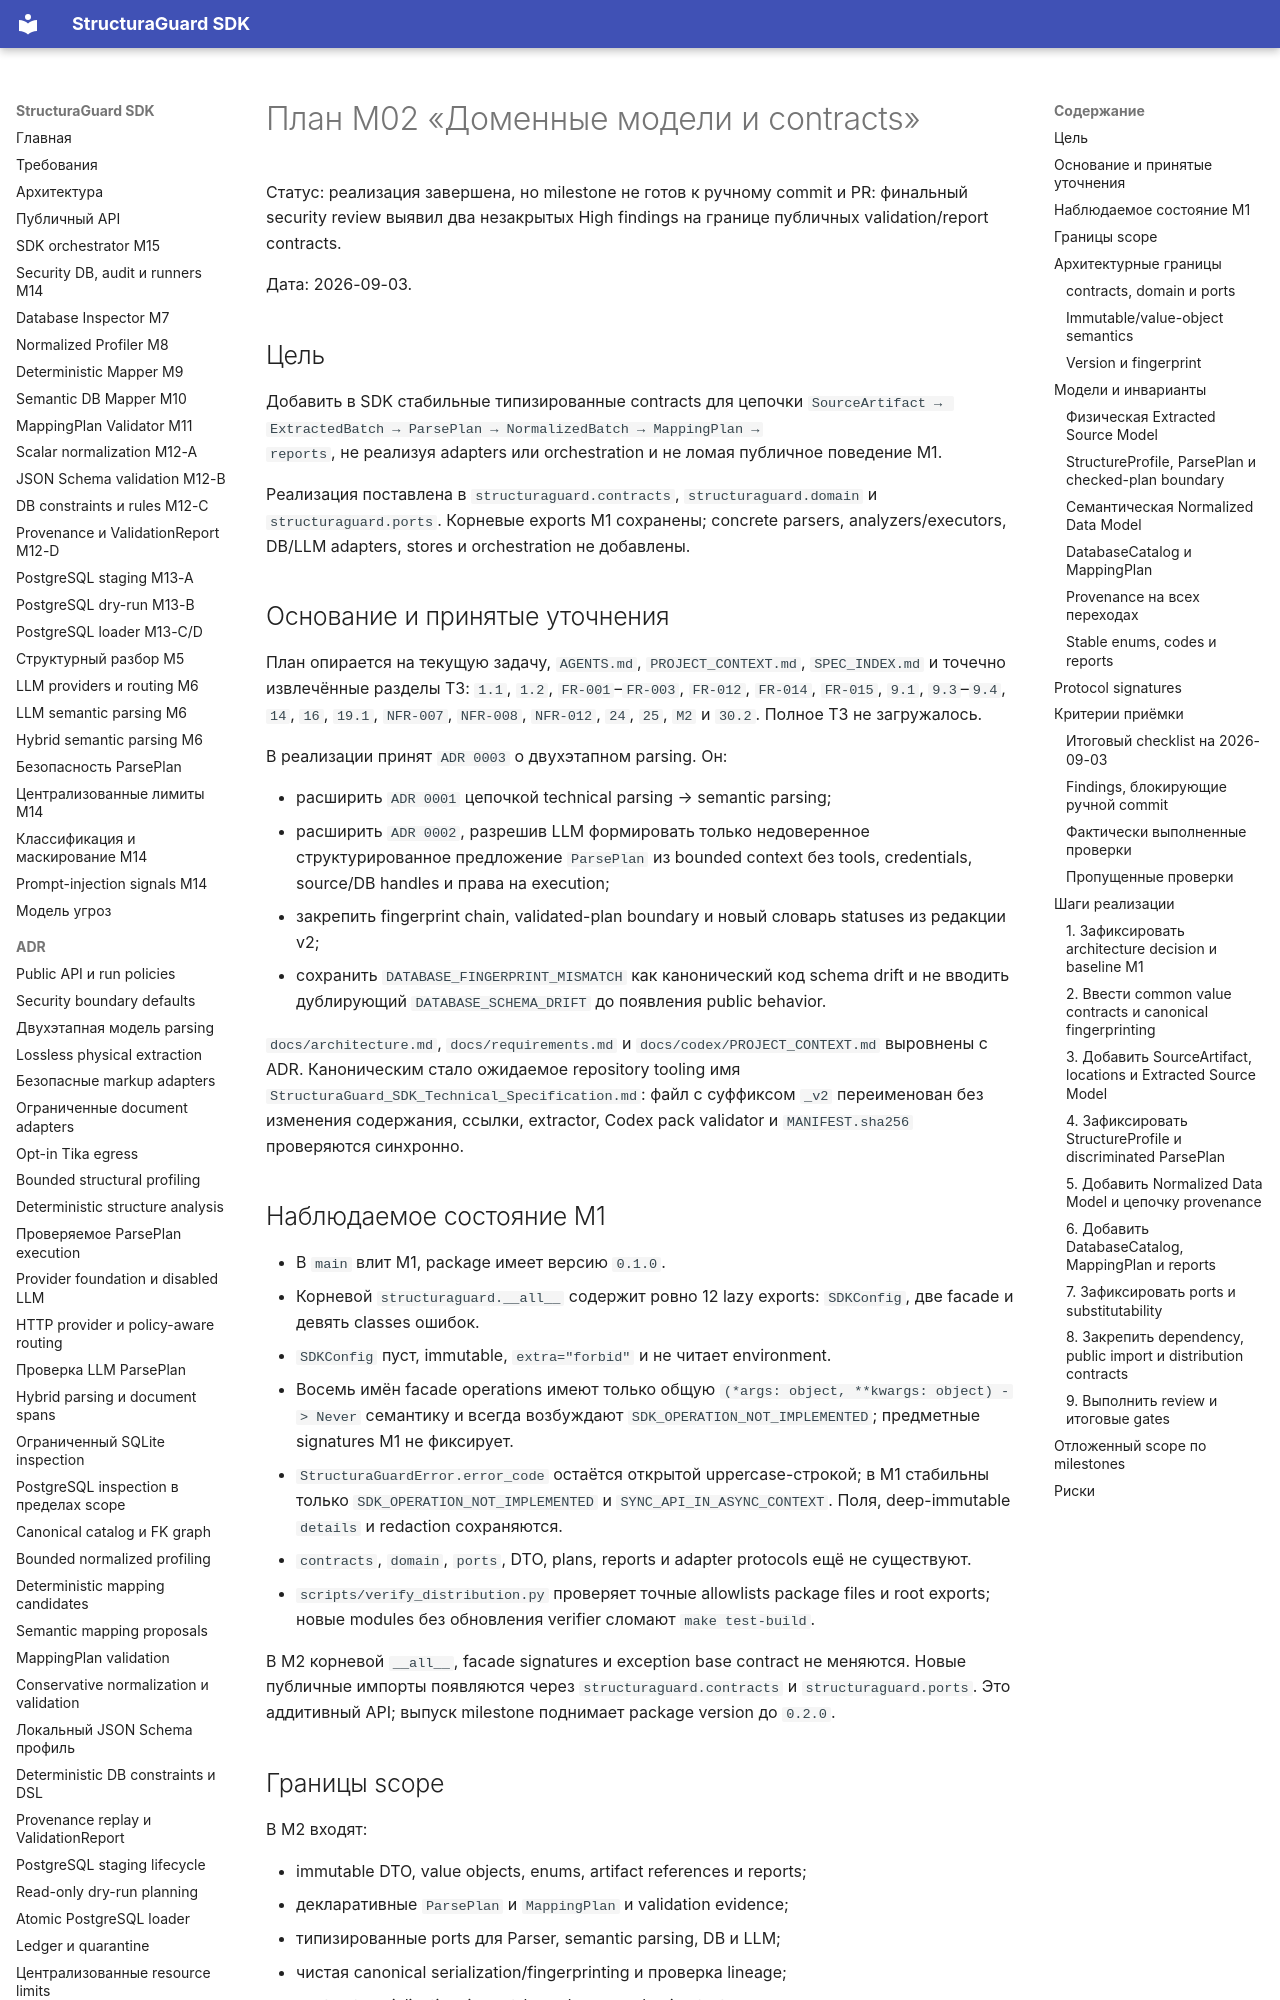

repository: NevermoreKatana/structuraguard · page: plans/M02_domain_contracts/index.html · generator: mkdocs

# План M02 «Доменные модели и contracts»

Статус: реализация завершена, но milestone не готов к ручному commit и PR:
финальный security review выявил два незакрытых High findings на границе
публичных validation/report contracts.

Дата: 2026-09-03.

## Цель

Добавить в SDK стабильные типизированные contracts для цепочки
`SourceArtifact → ExtractedBatch → ParsePlan → NormalizedBatch → MappingPlan →
reports`, не реализуя adapters или orchestration и не ломая публичное
поведение M1.

Реализация поставлена в `structuraguard.contracts`, `structuraguard.domain` и
`structuraguard.ports`. Корневые exports M1 сохранены; concrete parsers,
analyzers/executors, DB/LLM adapters, stores и orchestration не добавлены.

## Основание и принятые уточнения

План опирается на текущую задачу, `AGENTS.md`, `PROJECT_CONTEXT.md`,
`SPEC_INDEX.md` и точечно извлечённые разделы ТЗ: `1.1`, `1.2`, `FR-001`–`FR-003`,
`FR-012`, `FR-014`, `FR-015`, `9.1`, `9.3`–`9.4`, `14`, `16`, `19.1`,
`NFR-007`, `NFR-008`, `NFR-012`, `24`, `25`, `M2` и `30.2`. Полное ТЗ не
загружалось.

В реализации принят `ADR 0003` о двухэтапном parsing. Он:

- расширить `ADR 0001` цепочкой technical parsing → semantic parsing;
- расширить `ADR 0002`, разрешив LLM формировать только
  недоверенное структурированное предложение `ParsePlan` из bounded
  context без tools, credentials, source/DB handles и права на execution;
- закрепить fingerprint chain, validated-plan boundary и новый словарь
  statuses из редакции v2;
- сохранить `DATABASE_FINGERPRINT_MISMATCH` как канонический код
  schema drift и не вводить дублирующий `DATABASE_SCHEMA_DRIFT` до появления
  public behavior.

`docs/architecture.md`, `docs/requirements.md` и
`docs/codex/PROJECT_CONTEXT.md` выровнены с ADR. Каноническим стало
ожидаемое repository tooling имя `StructuraGuard_SDK_Technical_Specification.md`:
файл с суффиксом `_v2` переименован без изменения содержания, ссылки, extractor,
Codex pack validator и `MANIFEST.sha256` проверяются синхронно.

## Наблюдаемое состояние M1

- В `main` влит M1, package имеет версию `0.1.0`.
- Корневой `structuraguard.__all__` содержит ровно 12 lazy exports:
  `SDKConfig`, две facade и девять classes ошибок.
- `SDKConfig` пуст, immutable, `extra="forbid"` и не читает environment.
- Восемь имён facade operations имеют только общую
  `(*args: object, **kwargs: object) -> Never` семантику и всегда возбуждают
  `SDK_OPERATION_NOT_IMPLEMENTED`; предметные signatures M1 не фиксирует.
- `StructuraGuardError.error_code` остаётся открытой uppercase-строкой;
  в M1 стабильны только `SDK_OPERATION_NOT_IMPLEMENTED` и
  `SYNC_API_IN_ASYNC_CONTEXT`. Поля, deep-immutable `details` и redaction
  сохраняются.
- `contracts`, `domain`, `ports`, DTO, plans, reports и adapter protocols ещё
  не существуют.
- `scripts/verify_distribution.py` проверяет точные allowlists package
  files и root exports; новые modules без обновления verifier сломают
  `make test-build`.

В M2 корневой `__all__`, facade signatures и exception base contract не
меняются. Новые публичные импорты появляются через
`structuraguard.contracts` и `structuraguard.ports`. Это аддитивный API;
выпуск milestone поднимает package version до `0.2.0`.

## Границы scope

В M2 входят:

- immutable DTO, value objects, enums, artifact references и reports;
- декларативные `ParsePlan` и `MappingPlan` и validation evidence;
- типизированные ports для Parser, semantic parsing, DB и LLM;
- чистая canonical serialization/fingerprinting и проверка lineage;
- contract, serialization, import-boundary и packaging tests;
- ADR и выравненная документация.

Из M2 исключены:

- registry, format detection и concrete format parsers;
- structural profiler, semantic algorithms, реализации `ParsePlanValidator`,
  `MappingPlanValidator` и executors; локальные DTO/domain invariants остаются в M2;
- LLM adapters, router, prompts, retry/fallback и сетевые вызовы;
- DB reflection, SQLAlchemy models, SQL, staging, loader и transactions;
- source snapshot/lease implementation, pipeline state machine, facade methods и orchestrator;
- любая новая production dependency.

## Архитектурные границы
